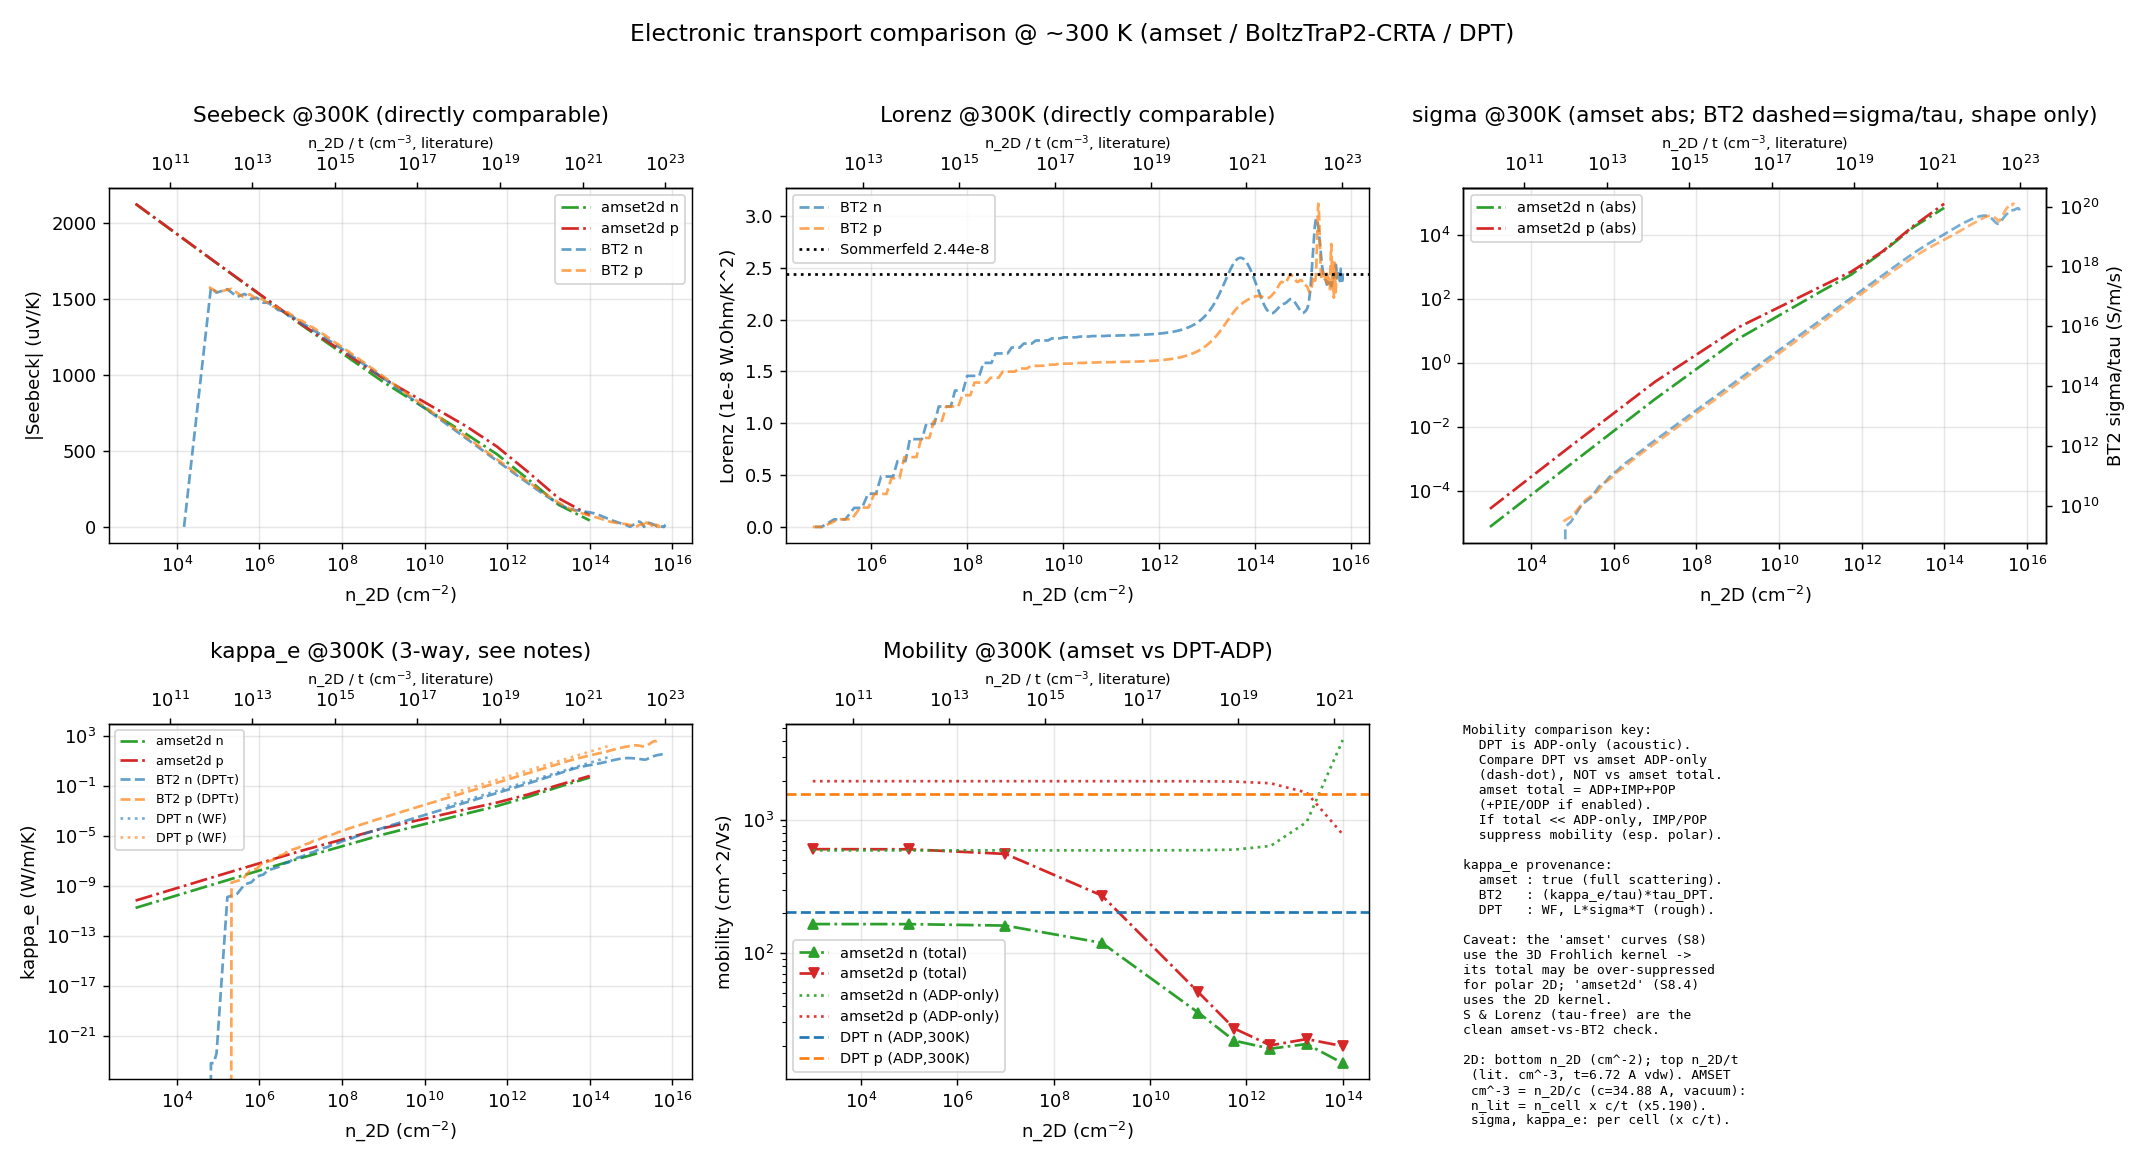

Source data for this figure (header and first rows):
n_2D_cm-2, carriers_per_cell, carriers_per_atom, in_interpret_range, carrier_conc_cm-3, type, amset_sigma_S/m, amset_S_uV/K, amset_kappa_e_W/mK, amset_Lorenz, amset_mu_cm2/Vs, amset_mu_ADP_cm2/Vs, amset2d_sigma_S/m, amset2d_S_uV/K, amset2d_kappa_e_W/mK, amset2d_Lorenz, amset2d_mu_cm2/Vs, amset2d_mu_ADP_cm2/Vs, amset2d_S_xx_uV/K, amset2d_S_yy_uV/K, amset2d_sigma_xx_S/m, amset2d_sigma_yy_S/m, amset2d_kappa_e_xx_W/mK, amset2d_kappa_e_yy_W/mK
3.49e+13, 0.0297, 0.00991, yes, -1e+20, n(电子), , , , , , , 28944, -104.6, 0.1592, 1.857382980396215e-08, 18.07, 2168, , , , , , 
3.49e+12, 0.00297, 0.000991, yes, -1e+19, n(电子), , , , , , , 3055, -305.3, 0.01395, 1.5220977267035958e-08, 19.07, 660, , , , , , 
3.49e+11, 0.000297, 9.91e-05, yes, -1e+18, n(电子), , , , , , , 399.5, -515.2, 0.001585, 1.3257509349635291e-08, 24.94, 600.4, , , , , , 
3.49e+11, 0.000297, 9.91e-05, yes, 1e+18, p(空穴), , , , , , , 513.8, 562.6, 0.003172, 2.0616155169047743e-08, 32.07, 1967, , , , , , 
3.49e+12, 0.00297, 0.000991, yes, 1e+19, p(空穴), , , , , , , 3241, 349, 0.02191, 2.2537107796180904e-08, 20.23, 1890, , , , , , 
3.49e+13, 0.0297, 0.00991, yes, 1e+20, p(空穴), , , , , , , 34250, 132.7, 0.2221, 2.161950793369577e-08, 21.38, 1295, , , , , , 
